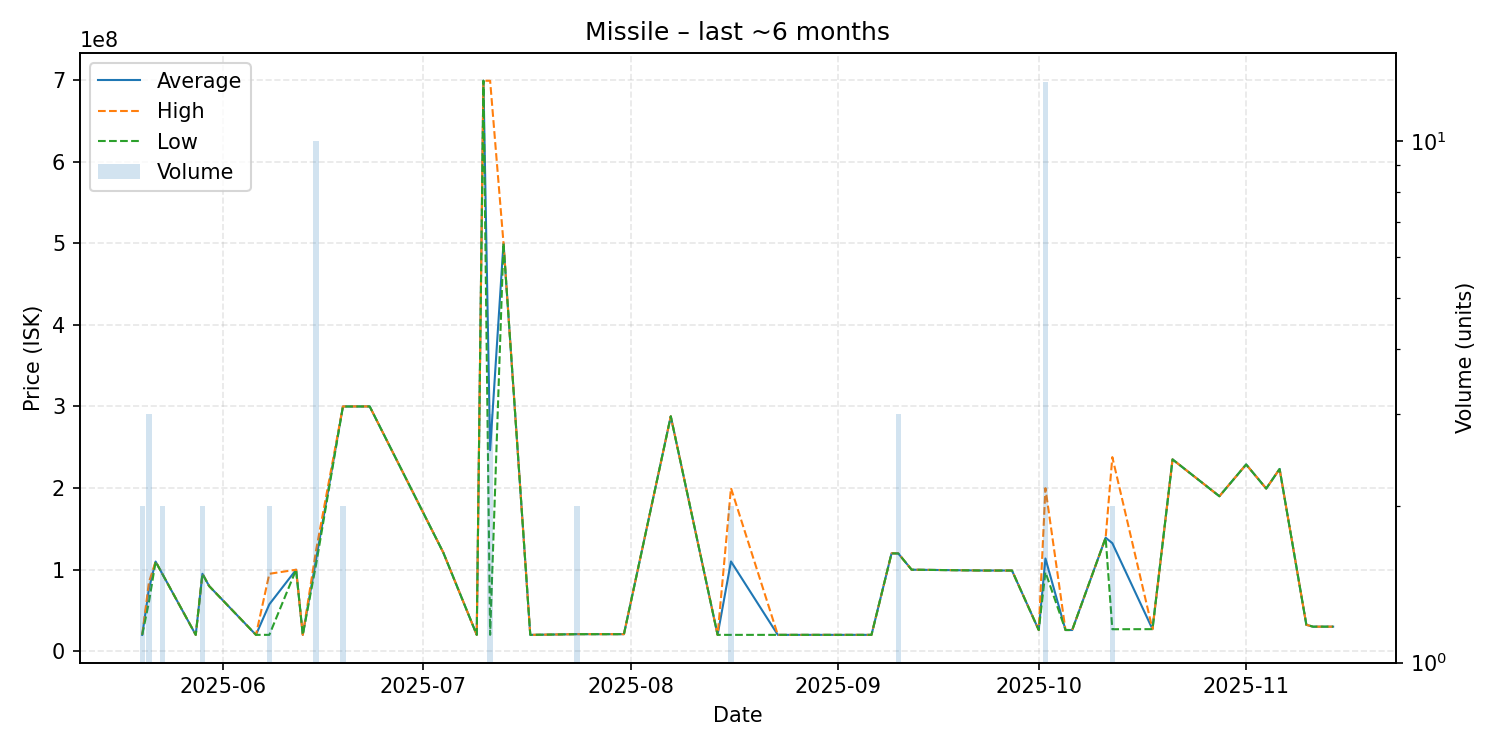

Values plotted in this chart, from the file beside it:
date, average, highest, lowest, order_count, volume
2025-05-20, 20170000, 20170000, 20170000, 1, 2
2025-05-21, 76390000, 84500000, 60170000, 3, 3
2025-05-22, 110000000, 110000000, 110000000, 1, 1
2025-05-23, 95000000, 95000000, 95000000, 2, 2
2025-05-28, 20200000, 20200000, 20200000, 1, 1
2025-05-29, 95000000, 95000000, 95000000, 2, 2
2025-05-30, 80000000, 80000000, 80000000, 1, 1
2025-06-06, 20200000, 20200000, 20200000, 1, 1
2025-06-08, 57600000, 95000000, 20200000, 2, 2
2025-06-12, 99990000, 99990000, 99990000, 1, 1
2025-06-13, 20220000, 20220000, 20220000, 1, 1
2025-06-15, 113219000, 124500000, 107000000, 6, 10
2025-06-19, 299950000, 300000000, 299900000, 2, 2
2025-06-23, 300000000, 300000000, 300000000, 1, 1
2025-07-04, 121000000, 121000000, 121000000, 1, 1
2025-07-09, 20220000, 20220000, 20220000, 1, 1
2025-07-10, 699000000, 699000000, 699000000, 1, 1
2025-07-11, 246440000, 698900000, 20210000, 3, 3
2025-07-13, 500000000, 500000000, 500000000, 1, 1
2025-07-17, 20170000, 20170000, 20170000, 1, 1
2025-07-24, 21035000, 21040000, 21030000, 2, 2
2025-07-25, 21040000, 21040000, 21040000, 1, 1
2025-07-31, 21030000, 21030000, 21030000, 1, 1
2025-08-07, 287900000, 287900000, 287900000, 1, 1
2025-08-14, 20180000, 20180000, 20180000, 1, 1
2025-08-16, 110090000, 200000000, 20180000, 2, 2
2025-08-23, 20180000, 20180000, 20180000, 1, 1
2025-08-29, 20180000, 20180000, 20180000, 1, 1
2025-09-06, 20180000, 20180000, 20180000, 1, 1
2025-09-09, 120000000, 120000000, 120000000, 1, 1
2025-09-10, 119966667, 120000000, 119900000, 2, 3
2025-09-12, 100000000, 100000000, 100000000, 1, 1
2025-09-23, 98980000, 98980000, 98980000, 1, 1
2025-09-27, 98990000, 98990000, 98990000, 1, 1
2025-10-01, 26110000, 26110000, 26110000, 1, 1
2025-10-02, 113737692, 199800000, 97000000, 8, 13
2025-10-05, 26130000, 26130000, 26130000, 1, 1
2025-10-06, 26120000, 26120000, 26120000, 1, 1
2025-10-11, 139200000, 139200000, 139200000, 1, 1
2025-10-12, 132485000, 237900000, 27070000, 2, 2
2025-10-18, 27180000, 27180000, 27180000, 1, 1
2025-10-21, 235100000, 235100000, 235100000, 1, 1
2025-10-28, 190000000, 190000000, 190000000, 1, 1
2025-11-01, 228900000, 228900000, 228900000, 1, 1
2025-11-04, 199400000, 199400000, 199400000, 1, 1
2025-11-06, 223400000, 223400000, 223400000, 1, 1
2025-11-10, 32500000, 32500000, 32500000, 1, 1
2025-11-11, 30220000, 30220000, 30220000, 1, 1
2025-11-14, 30240000, 30240000, 30240000, 1, 1
